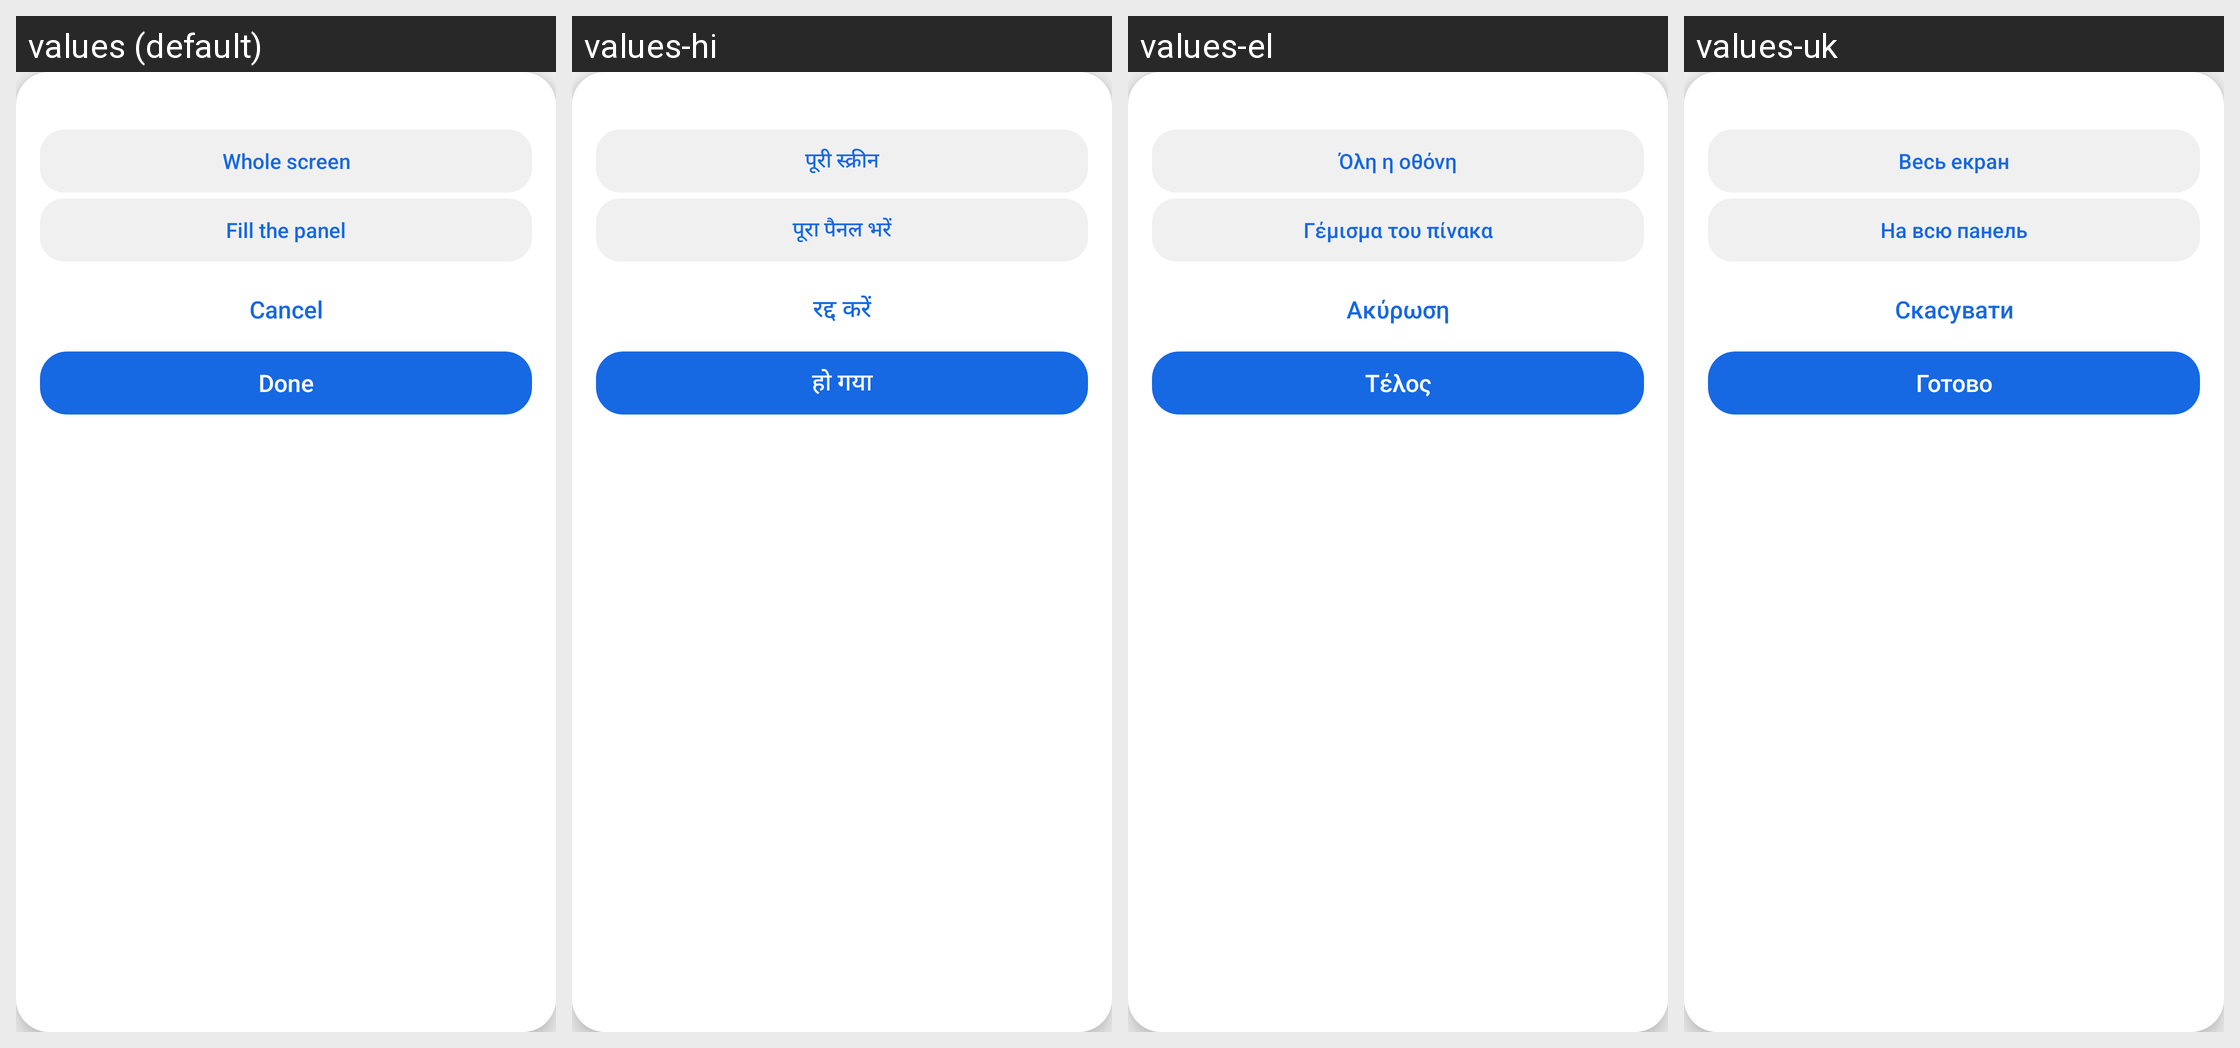

The same Android screen rendered under several of its app's locales, left to right. List the strings drawn on it with the default value and each locale's translation.
Android screen res/layout/overlay_crop_card_wide.xml rendered under 4 locales, left to right: values (default), values-hi, values-el, values-uk. Device: Nexus 5 (rendered at 1080×1920; each locale shown at half size, 540×960, under a caption strip naming it); theme Theme.Mirror2RearUltra.
Other locales in the repository, not shown: values-ar, values-cs, values-es, values-et, values-fa, values-fi, values-fr, values-ga, values-he, values-it, values-ja, values-nl, values-no, values-ro, values-ru, values-sv, values-sw, values-tr, values-zh.
Strings drawn on this screen, with the default value and each locale's value (text and hints the layout hard-codes, and strings that could not be matched under every locale, appear in the picture but are not listed):

crop_frame_whole
  values: Whole screen
  values-hi: पूरी स्क्रीन
  values-el: Όλη η οθόνη
  values-uk: Весь екран

crop_frame_fill
  values: Fill the panel
  values-hi: पूरा पैनल भरें
  values-el: Γέμισμα του πίνακα
  values-uk: На всю панель

crop_frame_cancel
  values: Cancel
  values-hi: रद्द करें
  values-el: Ακύρωση
  values-uk: Скасувати

crop_frame_done
  values: Done
  values-hi: हो गया
  values-el: Τέλος
  values-uk: Готово
